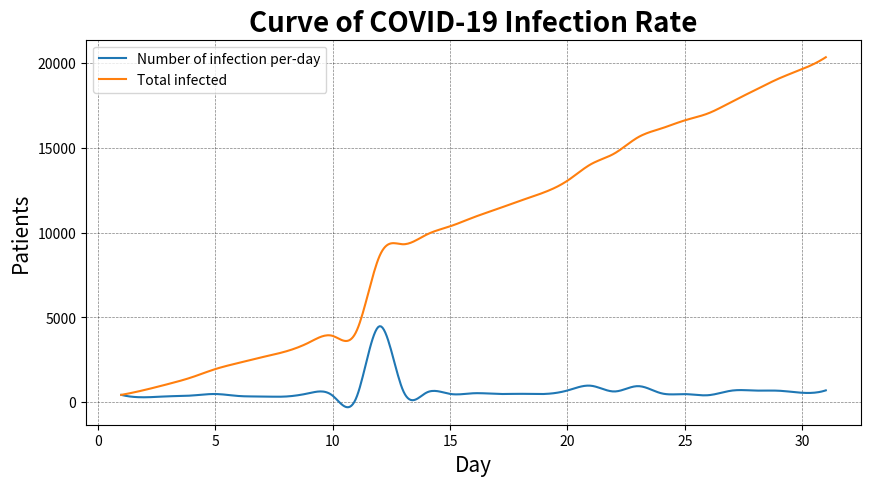

Source code (Python):
import numpy as np #Bertujuan untuk memanipulasi array
from matplotlib import pyplot as plt #Bertujuan untuk membuat plot di python
from scipy.interpolate import make_interp_spline, BSpline #Bertujuan untuk membuat plot yang melengkung

#Tanggal
day = np.array([1,2,3,4,5,6,7,8,9,10,11,12,13,14,15,16,17,18,19,20,21,22,23,24,25,26,27,28,29,30,31])

#Data berdasarkan soal
tambahan = np.array([433,292,349,395,484,367,338,336,533,387,233,4484,689,568,490,529,489,496,486,693,973,634,949,526,479,415,686,687,678,557,700])

#Data ketika dijumlahkan
total_hari = np.array([433, 725, 1074, 1469, 1953, 2320, 2658, 2994, 3527, 3914, 4147, 8631, 9320, 9888, 10378, 10907, 11396, 11892, 12378, 13071, 14044, 14678, 15627, 16153, 16632, 17047, 17733, 18420, 19098, 19655, 20355])

# 500 represents number of points to make between T.min and T.max
dayy = np.linspace(day.min(), day.max(), 500) #Untuk mengatur titik pada sumbu x 
spl = make_interp_spline(day, tambahan, k=3)  #Untuk mengatur titik pada sumbu y (plot1)
spl2 = make_interp_spline(day,total_hari,k=3) #Untuk mengatur titik pada sumbu y (plot2)
smooth = spl(dayy) 
smooth2 = spl2(dayy)
plt.figure(figsize=(10,5)) #Membuat grafik berukuran 10x5
plt.plot(dayy,smooth) #Membuat plot1 dengan dayy sebagai x dan smooth sebagai y 
plt.plot(dayy,smooth2) #Membuat plot2 dengan dayy sebagai x dan smooth2 sebagai y
plt.title("Curve of COVID-19 Infection Rate",fontweight="bold",fontsize=20,color="k") #Judul plot
plt.grid(color="k",linewidth=0.5,linestyle="--",alpha=0.5) #Memberikan grid pada plot
plt.xlabel("Day",fontsize=15,color="k") #Label sumbu x dengan nama day 
plt.ylabel("Patients",fontsize=15,color="k") #Label sumbu y dengan nama patients 
plt.legend(["Number of infection per-day","Total infected"],facecolor="w") #Legend plot
plt.show() #Menampilkan plot
